The GitHub repository sepehrtaji-dev/Laliga_teams_logo_CNN contains a labelled image folder "split_data" with 20 categories: Athletic Bilbao, Atletico Madrid, Barcelona, Celta Vigo, Deportivo Alaves, Espanyol, Getafe, Girona, Las Palmas, Leganes, Mallorca, Osasuna, Rayo Vallecano, Real Betis, Real Madrid, Real Sociedad, Real Valladolid, Sevilla, Valencia, Villarreal. Examples follow, each with its label.

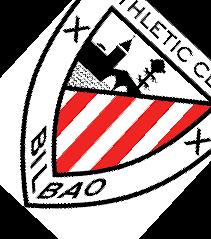
Label: Athletic Bilbao

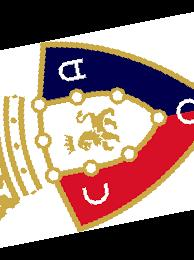
Label: Osasuna

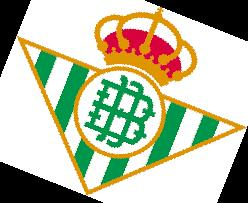
Label: Real Betis

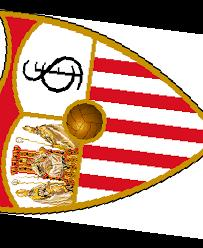
Label: Sevilla

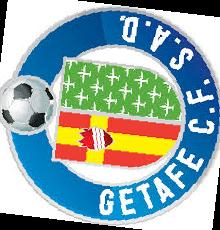
Label: Getafe

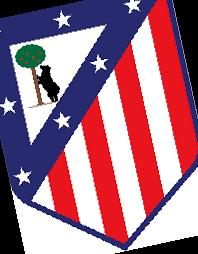
Label: Atletico Madrid
